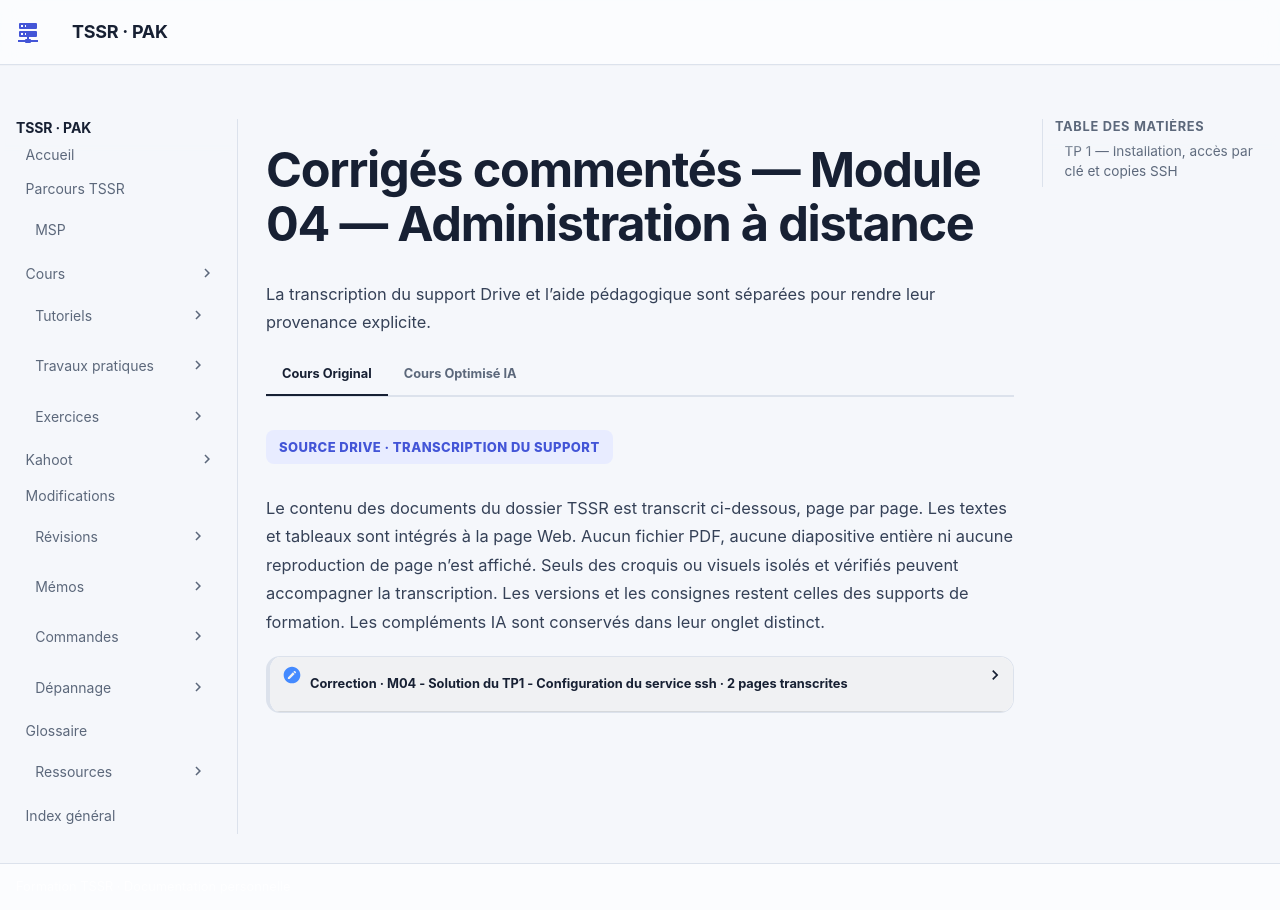

repository: sk34pk25/tssr-cours · page: tp/services-reseau-linux/module-04/corrections/index.html · generator: mkdocs

# Corrigés commentés — Module 04 — Administration à distance

La démarche suit les objectifs des énoncés. Les écarts du corrigé source et les adaptations sont signalés au moment de la manipulation. Les transcriptions complètes restent dans l’onglet Original.

## TP 1 — Installation, accès par clé et copies SSH

Confirmer la communication entre Cli-db-10 et les trois cibles. Sur chacun des serveurs, comparer la version Debian et les dépôts configurés. Les trois lignes Buster de l’énoncé appartiennent au scénario ancien. Actualiser les index des dépôts correspondant à l’OS et vérifier le paquet `openssh-server`. Installer Terminator sur le client.

Sur Cli-db-10, ouvrir une session avec le compte administrateur de la maquette et créer la paire de clés. Copier la clé publique vers le compte ordinaire de chaque serveur. Dans l’exemple `X=10`, les cibles sont RouTux à `172.18.10.254`, DEB-S1 à `192.168.10.11` et DEB-S2 à `192.168.10.12`. Vérifier l’empreinte hôte et établir une nouvelle session vers chacune. Le mot de passe du compte distant et la phrase secrète locale jouent deux rôles distincts.

```bash
ssh-copy-id -i ~/.ssh/tssr-lab.pub utilisateur@192.168.10.11
ssh -i ~/.ssh/tssr-lab utilisateur@192.168.10.11
```

Le corrigé montre également la copie des clés autorisées vers root. Cette partie se comprend avec la politique `PermitRootLogin` du serveur. La démarche complémentaire réalise les copies via un compte ordinaire disposant des droits de lecture nécessaires. Séparer les fichiers selon le serveur pour éviter d’écraser un homonyme.

```bash
mkdir -p conf_deb-s1
scp utilisateur@192.168.10.11:/etc/resolv.conf conf_deb-s1/
scp utilisateur@192.168.10.11:/etc/network/interfaces conf_deb-s1/
```

Récupérer également la configuration APT pertinente. Si un fichier demande une élévation, utiliser la procédure de copie autorisée par le laboratoire et vérifier les droits sur la copie. Le compte rendu relève l’identité distante, l’empreinte vérifiée et les fichiers reçus depuis chaque machine.

[Reprendre les énoncés](enonces.md) · [Exemples détaillés et références du cours](../../../modules/15-services-reseau-en-environnement-linux/module-04-administration-a-distance.md).
